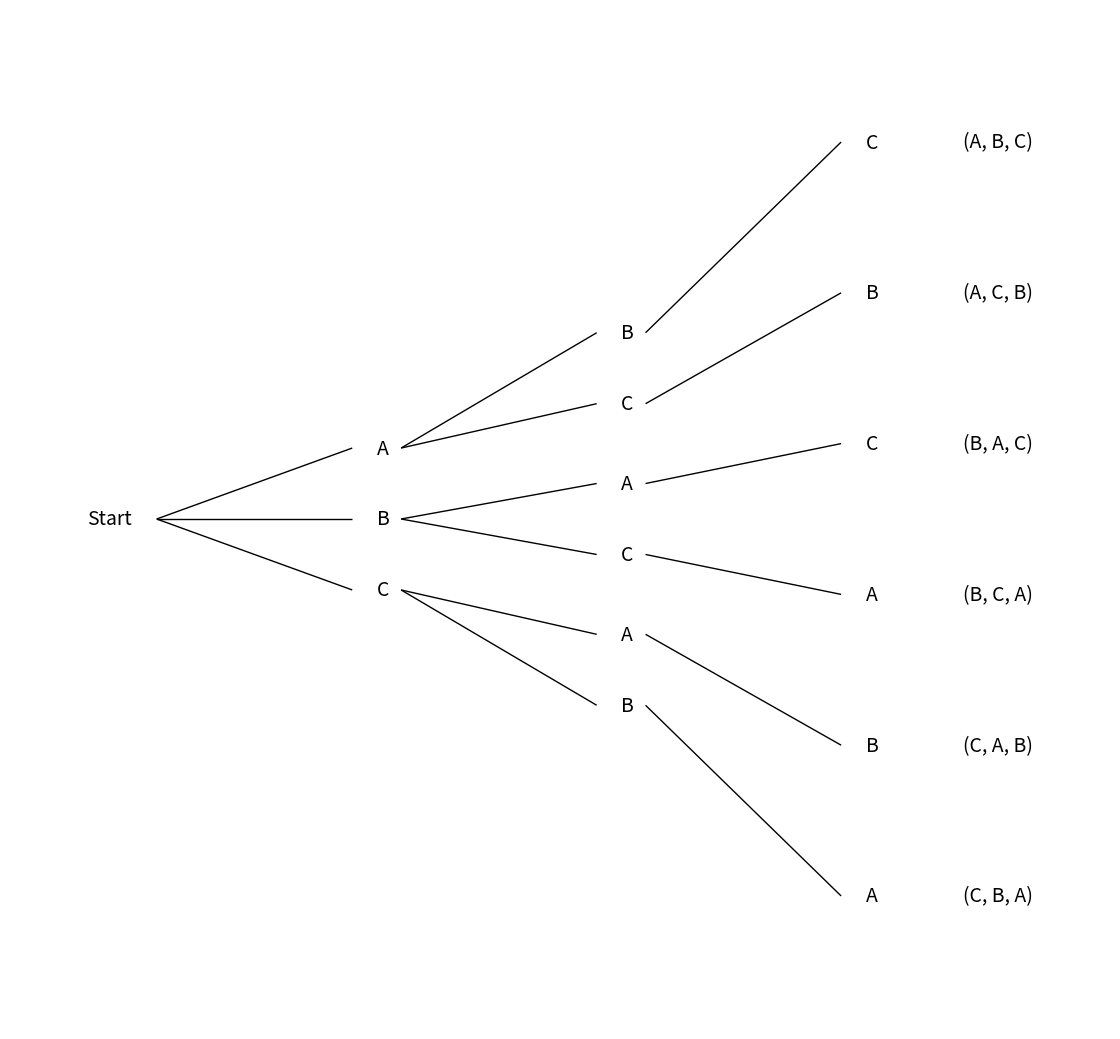

Recreate this plot in Python.
import matplotlib.pyplot as plt
import networkx as nx
from fractions import Fraction

def teken_boom(
        keuzes,
        kansen=None,  # Kansen kunnen optioneel zijn voor de kansboom
        x_step=3,
        bundel_hoogte=1.7,
        spreiding=0.8,
        marge_links=0.3,
        marge_rechts=0.3,
        padlabel_marge=1.2,
        toon_breuken=True,  # Optioneel om breuken te tonen
        toon_eindkans=True,  # Optioneel om de kans van de eindtak te tonen
        save_path=None
):
    """
    Tekent een boomdiagram of kansboom, afhankelijk van de aanwezigheid van kansen.

    keuzes  = [["S","L"], ["V","K"], ["I","C"]]
    kansen  = [[0.5,0.5], [0.4,0.6], [0.3,0.7]] (optioneel, alleen nodig voor kansboom)
    toon_breuken = True/False (of kansen als breuken of decimalen tonen)
    toon_eindkans = True/False (om kans van de eindtakken te tonen)
    """

    # Functie om kansen als breuk of decimaal weer te geven
    def format_kans(kans, toon_breuken):
        if toon_breuken:
            return str(Fraction(kans).limit_denominator(100))  # Weergave als breuk
        else:
            return str(round(kans, 2))  # Weergave als decimaal

    G = nx.DiGraph()
    pos = {}
    text_pos = {}
    text_labels = {}
    paden = {}
    kans_paden = {}

    # --------- CONTROLES ----------
    if kansen and len(keuzes) != len(kansen):
        raise ValueError("Aantal keuzelagen en kanslagen moet gelijk zijn.")

    if kansen:
        for k in kansen:
            if abs(sum(k) - 1) > 0.01:
                raise ValueError("Kansen per stap moeten samen 1 zijn.")

    # ---------- START ----------
    text_pos["Start"] = (0, 0)
    text_labels["Start"] = "Start"
    pos["Start_out"] = (marge_rechts, 0)
    paden["Start"] = []
    kans_paden["Start"] = 1

    huidige_knopen = ["Start"]

    # ---------- STAPPEN ----------
    for stap, (opties) in enumerate(keuzes, start=1):
        nieuwe_knopen = []
        x = stap * x_step
        y_basis = bundel_hoogte * (len(huidige_knopen) - 1) / 2

        for i, vorige in enumerate(huidige_knopen):
            y0 = y_basis - i * bundel_hoogte

            offsets = [
                ((len(opties) - 1) / 2 - j) * spreiding
                for j in range(len(opties))
            ]

            for j, keuze in enumerate(opties):
                node_id = f"{vorige}|{keuze}|{stap}"

                text_labels[node_id] = keuze
                paden[node_id] = paden[vorige] + [keuze]

                # Als kansen gegeven zijn, bereken de kans van het pad
                if kansen:
                    kans = kansen[stap - 1][j]
                    kans_paden[node_id] = kans_paden[vorige] * kans
                    kans_str = format_kans(kans, toon_breuken)
                else:
                    kans_paden[node_id] = 1
                    kans_str = ""

                y = y0 + offsets[j]

                text_pos[node_id] = (x, y)
                pos[f"{node_id}_in"] = (x - marge_links, y)
                pos[f"{node_id}_out"] = (x + marge_rechts, y)

                # Voeg de kans als label toe aan de verbinding
                G.add_edge(f"{vorige}_out", f"{node_id}_in", label=kans_str)

                nieuwe_knopen.append(node_id)

        huidige_knopen = nieuwe_knopen

    # ---------- DYNAMISCHE FIGUURGROOTTE ----------
    # Bereken de breedte en hoogte op basis van het aantal keuzes en takken
    aantal_keuzes = len(keuzes)
    aantal_takken = max(len(opties) for opties in keuzes)
    breedte = aantal_keuzes * x_step + 2
    hoogte = max(3, len(huidige_knopen) * bundel_hoogte)

    # Maak de figuur met de dynamisch berekende grootte
    plt.figure(figsize=(breedte, hoogte))

    # ---------- PLOT ----------
    nx.draw(G, pos, with_labels=False, node_size=0, arrows=False)

    # Labels knopen
    for node_id, (x, y) in text_pos.items():
        plt.text(
            x, y,
            text_labels.get(node_id, node_id),
            ha="right" if node_id == "Start" else "left",
            va="center",
            fontsize=14
        )

    # Kanslabels op pijlen als het een kansboom is
    if kansen:
        edge_labels = nx.get_edge_attributes(G, "label")
        nx.draw_networkx_edge_labels(G, pos, edge_labels=edge_labels, font_size=12)

    # Padlabels + eindkans
    for node_id in huidige_knopen:
        x, y = text_pos[node_id]
        pad = ", ".join(paden[node_id])
        totale_kans = round(kans_paden[node_id], 4)

        # Toon kans alleen als gevraagd
        if toon_eindkans:
            plt.text(
                x + padlabel_marge, y,
                f"({pad})  P = {totale_kans}",
                ha="left",
                va="center",
                fontsize=14,
                style="italic"
            )
        else:
            plt.text(
                x + padlabel_marge, y,
                f"({pad})",
                ha="left",
                va="center",
                fontsize=14,
                style="italic"
            )

    # Marges automatisch
    xs = [x for x, _ in text_pos.values()]
    ys = [y for _, y in text_pos.values()]
    plt.xlim(min(xs) - 1.5, max(xs) + 3)
    plt.ylim(min(ys) - 1.5, max(ys) + 1.5)

    plt.axis("off")
    plt.tight_layout()

    if save_path:
        plt.savefig(save_path, dpi=300, bbox_inches="tight")

    return plt


def teken_boom_permutatie(
        keuzes,
        r=None,
        kans_functie=None,     # callable(remaining, keuze, stap, pad) -> float in [0,1]
        x_step=3,
        bundel_hoogte=1.7,
        spreiding=0.8,
        marge_links=0.3,
        marge_rechts=0.3,
        padlabel_marge=1.2,
        save_path=None
):
    """
    Tekent een permutatieboom (zonder terugleggen) op basis van een startpool.

    Voorbeeld:
        teken_boom_permutatie(["A","B","C","D"], r=3)
        => 4 takken in stap1, 3 in stap2, 2 in stap3

    kansen:
        - "uniform": elke keuze aan een knoop heeft kans 1/len(remaining)
        - None: geen kanslabels en geen eindkansen
    kans_functie:
        - als je niet-uniforme kansen wilt per knoop (overrulet 'kansen')
    """
    print(keuzes)
    print(r)

    # --------- CONTROLES ----------
    keuzes = list(keuzes)
    if len(set(keuzes)) != len(keuzes):
        # Niet verboden, maar dan "zonder terugleggen" op waarde werkt ambigu.
        # Oplossing: maak labels uniek (bv. ("A",0), ("A",1)) of geef unieke strings.
        raise ValueError("Pool bevat dubbels. Maak items uniek (bv. 'A1','A2') of gebruik unieke tuples.")

    n = len(keuzes)
    if r is None:
        r = n
    if not (0 <= r <= n):
        raise ValueError(f"r moet tussen 0 en {n} liggen (kreeg r={r}).")

    # ---------- START ----------
    G = nx.DiGraph()
    pos = {}
    text_pos = {}
    text_labels = {}
    paden = {}
    kans_paden = {}

    text_pos["Start"] = (0, 0)
    text_labels["Start"] = "Start"
    pos["Start_out"] = (marge_rechts, 0)
    paden["Start"] = []
    kans_paden["Start"] = 1.0

    huidige_knopen = ["Start"]

    # ---------- STAPPEN ----------
    for stap in range(1, r + 1):
        nieuwe_knopen = []
        x = stap * x_step
        y_basis = bundel_hoogte * (len(huidige_knopen) - 1) / 2

        for i, vorige in enumerate(huidige_knopen):
            y0 = y_basis - i * bundel_hoogte
            pad_tot_nu = paden[vorige]

            remaining = [item for item in keuzes if item not in pad_tot_nu]
            if not remaining:
                continue

            offsets = [((len(remaining) - 1) / 2 - j) * spreiding for j in range(len(remaining))]

            for j, keuze in enumerate(remaining):
                node_id = f"{vorige}|{keuze}|{stap}"

                text_labels[node_id] = str(keuze)
                paden[node_id] = pad_tot_nu + [keuze]



                y = y0 + offsets[j]

                text_pos[node_id] = (x, y)
                pos[f"{node_id}_in"] = (x - marge_links, y)
                pos[f"{node_id}_out"] = (x + marge_rechts, y)

                G.add_edge(f"{vorige}_out", f"{node_id}_in")
                nieuwe_knopen.append(node_id)

        huidige_knopen = nieuwe_knopen

    # ---------- FIGUURGROOTTE ----------
    breedte = r * x_step + 2
    hoogte = max(3, len(huidige_knopen) * bundel_hoogte)
    plt.figure(figsize=(breedte, hoogte))

    # ---------- PLOT ----------
    nx.draw(G, pos, with_labels=False, node_size=0, arrows=False)

    for node_id, (xx, yy) in text_pos.items():
        plt.text(
            xx, yy,
            text_labels.get(node_id, node_id),
            ha="right" if node_id == "Start" else "left",
            va="center",
            fontsize=14
        )

    for node_id in huidige_knopen:
        xx, yy = text_pos[node_id]
        pad = ", ".join(map(str, paden[node_id]))
        tekst = f"({pad})"

        plt.text(
            xx + padlabel_marge, yy,
            tekst,
            ha="left",
            va="center",
            fontsize=14,
            style="italic"
        )

    xs = [xx for xx, _ in text_pos.values()]
    ys = [yy for _, yy in text_pos.values()]
    plt.xlim(min(xs) - 1.5, max(xs) + 3)
    plt.ylim(min(ys) - 1.5, max(ys) + 1.5)

    plt.axis("off")
    plt.tight_layout()

    if save_path:
        plt.savefig(save_path, dpi=300, bbox_inches="tight")

    return plt

if __name__ == "__main__":
    keuzes_perm = ["A", "B", "C"]
    teken_boom_permutatie(keuzes_perm, r=3)
    plt.show()
